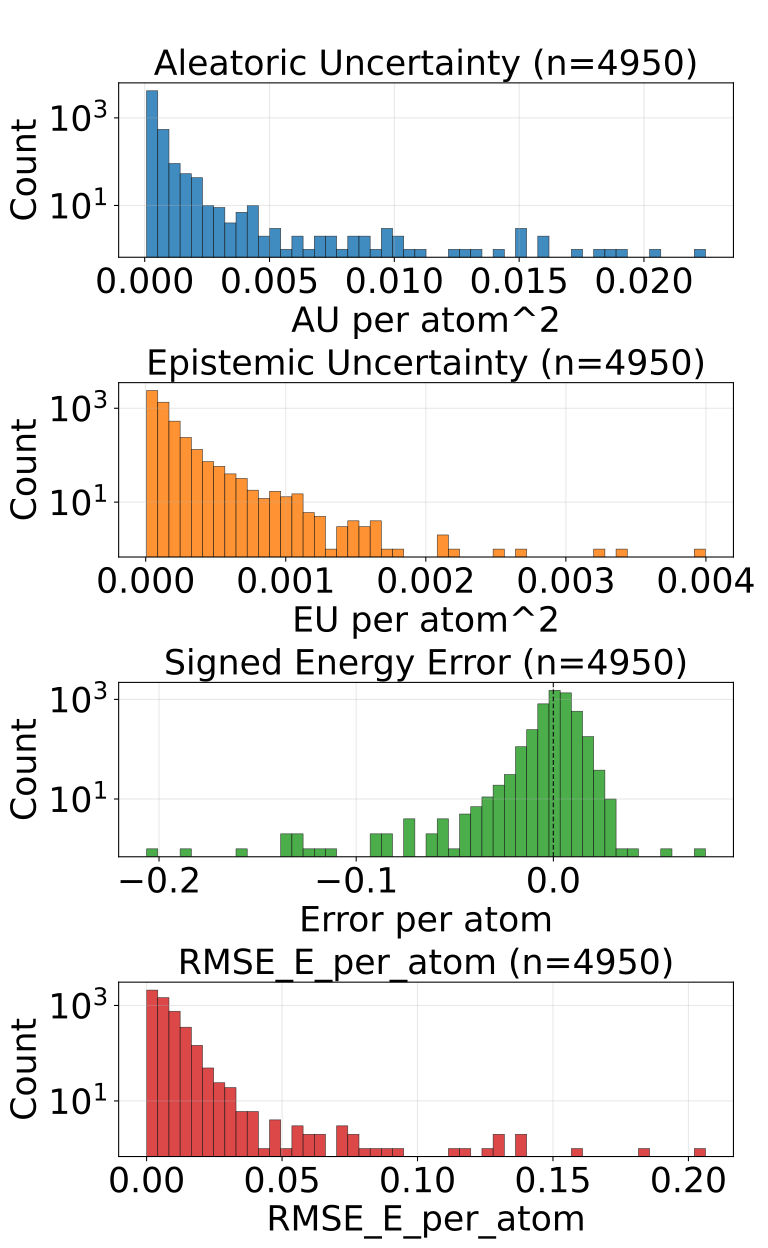

The table this chart was drawn from, first rows:
config_index, num_atoms, ref_energy, pred_energy, error, sq_error, rmse_e_atom, aleatoric_var, epistemic_var, total_var
0, 20.0, -525.7, -525.7, 0.004089, 1.6722828149795532e-05, 0.004089, 0.0002487, 7.61006012908183e-05, 0.0003248
1, 20.0, -525.9, -525.9, 0.002441, 5.9604644775390625e-06, 0.002441, 0.0001539, 3.27549860230647e-05, 0.0001866
2, 20.0, -525.8, -525.8, 0.008179, 6.689131259918213e-05, 0.008179, 0.0001651, 3.946758806705475e-05, 0.0002046
3, 20.0, -525.9, -525.9, 0.003784, 1.4320015907287598e-05, 0.003784, 0.000171, 2.6887841158895753e-05, 0.0001979
4, 20.0, -525.8, -525.8, -0.0005493, 3.0174851417541504e-07, 0.0005493, 0.0001763, 5.698781387764029e-05, 0.0002333
5, 22.0, -613.3, -613.3, 0.0003662, 1.341104507446289e-07, 0.0003662, 0.0002068, 4.7105178964557126e-05, 0.0002539
6, 22.0, -613.2, -613.2, 0.0003052, 9.313225746154785e-08, 0.0003052, 0.0002404, 6.961971666896716e-05, 0.00031
7, 22.0, -613.1, -613.1, -0.006836, 4.673004150390625e-05, 0.006836, 0.0002794, 3.1902454793453217e-05, 0.0003113
8, 22.0, -613, -613.1, -0.005615, 3.153085708618164e-05, 0.005615, 0.0002645, 3.6935693060513586e-05, 0.0003014
9, 22.0, -613.4, -613.4, 0.01111, 0.0001234, 0.01111, 0.0001817, 6.777290400350466e-05, 0.0002495
10, 22.0, -613.3, -613.3, -0.006165, 3.8001686334609985e-05, 0.006165, 0.0002086, 5.3253395890351385e-05, 0.0002619
11, 23.0, -675.7, -675.7, 0.003723, 1.3861805200576782e-05, 0.003723, 0.0001533, 4.501976218307391e-05, 0.0001984
12, 24.0, -732.6, -732.6, -0.01166, 0.0001359, 0.01166, 0.0002139, 8.070059266174212e-05, 0.0002946
13, 24.0, -732.6, -732.6, 0.01617, 0.0002616, 0.01617, 0.0001745, 0.0001236, 0.0002981
14, 21.0, -598.1, -598.1, -0.01715, 0.0002942, 0.01715, 0.0002612, 0.0001004, 0.0003616
15, 21.0, -598, -598.1, -0.007324, 5.364418029785156e-05, 0.007324, 0.0002512, 6.96446732035838e-05, 0.0003208
16, 22.0, -663.9, -663.9, -0.001404, 1.9706785678863525e-06, 0.001404, 0.0002152, 5.195904668653384e-05, 0.0002671
17, 22.0, -664, -664, 0.002502, 6.2622129917144775e-06, 0.002502, 0.0001581, 2.349652277189307e-05, 0.0001816
18, 23.0, -724.1, -724.1, 0.0007324, 5.364418029785156e-07, 0.0007324, 0.000162, 3.058705624425784e-05, 0.0001926
19, 24.0, -671.4, -671.4, -0.0002441, 5.960464477539063e-08, 0.0002441, 0.0001378, 2.4601258701295592e-05, 0.0001624
20, 24.0, -671.4, -671.4, 0.003174, 1.0073184967041016e-05, 0.003174, 0.0001657, 1.6468391550006345e-05, 0.0001822
21, 25.0, -681.6, -681.6, -0.001648, 2.7157366275787354e-06, 0.001648, 0.0001695, 5.188118666410446e-05, 0.0002214
22, 25.0, -622.9, -622.9, -0.001221, 1.4901161193847656e-06, 0.001221, 0.0001469, 7.806532084941864e-05, 0.000225
23, 25.0, -622.9, -622.9, -0.0004272, 1.825392246246338e-07, 0.0004272, 0.000134, 4.550199810182676e-05, 0.0001795
24, 26.0, -677.7, -677.7, 0.002075, 4.306435585021973e-06, 0.002075, 0.0001611, 3.288015795988031e-05, 0.000194
25, 26.0, -634.6, -634.6, 0.004761, 2.2664666175842285e-05, 0.004761, 0.0001557, 6.63852333673276e-05, 0.0002221
26, 24.0, -609.8, -609.8, 0.001038, 1.0766088962554932e-06, 0.001038, 0.0002554, 5.974843952571973e-05, 0.0003151
27, 24.0, -609.9, -609.9, -0.01355, 0.0001836, 0.01355, 0.0002107, 7.516853656852618e-05, 0.0002859
28, 25.0, -667.2, -667.2, -0.0006714, 4.507601261138916e-07, 0.0006714, 0.0002715, 0.0001134, 0.000385
29, 25.0, -667.5, -667.5, -0.004272, 1.825392246246338e-05, 0.004272, 0.000141, 3.413781450944953e-05, 0.0001752
30, 24.0, -502.3, -502.3, 0.003021, 9.127892553806305e-06, 0.003021, 0.0001366, 1.6144103938131593e-05, 0.0001527
31, 26.0, -578, -578, 0.003845, 1.4785677194595337e-05, 0.003845, 0.0001987, 5.1446444558678195e-05, 0.0002502
32, 26.0, -578, -578, -0.002747, 7.543712854385376e-06, 0.002747, 0.0002024, 8.10857891337946e-05, 0.0002835
33, 27.0, -632.2, -632.2, 0.01495, 0.0002236, 0.01495, 0.000197, 7.845144864404574e-05, 0.0002755
34, 27.0, -632.5, -632.5, -0.002625, 6.888061761856079e-06, 0.002625, 0.0001429, 5.522090941667557e-05, 0.0001982
35, 26.0, -521.5, -521.5, -0.003418, 1.1682510375976562e-05, 0.003418, 0.0001512, 3.1732022762298584e-05, 0.000183
36, 27.0, -577.9, -577.9, 0.00116, 1.344829797744751e-06, 0.00116, 0.0001558, 4.8150308430194855e-05, 0.000204
37, 27.0, -577.9, -577.9, -0.0004883, 2.384185791015625e-07, 0.0004883, 0.0001561, 2.941284401458688e-05, 0.0001856
38, 28.0, -630.3, -630.3, -0.01373, 0.0001886, 0.01373, 0.0001419, 3.104284405708313e-05, 0.000173
39, 28.0, -630.3, -630.3, 0.008057, 6.490945816040039e-05, 0.008057, 0.0001598, 3.0430406695813872e-05, 0.0001902
40, 28.0, -590.6, -590.6, 0.001648, 2.7157366275787354e-06, 0.001648, 0.0001645, 4.4451655412558466e-05, 0.000209
41, 33.0, -811.2, -811.1, 0.0166, 0.0002756, 0.0166, 0.0002338, 9.498260624241084e-05, 0.0003288
42, 33.0, -811.1, -811.1, 0.02179, 0.0004748, 0.02179, 0.0002746, 0.0001513, 0.0004259
43, 33.0, -811.1, -811.1, -0.004272, 1.825392246246338e-05, 0.004272, 0.0001135, 2.091452552122064e-05, 0.0001344
44, 33.0, -811.1, -811.1, -0.002075, 4.306435585021973e-06, 0.002075, 0.0001092, 2.5811978048295714e-05, 0.0001351
45, 27.0, -619.2, -619.2, 0.00592, 3.505125641822815e-05, 0.00592, 0.0001461, 8.363686356460676e-05, 0.0002297
46, 26.0, -464.9, -464.9, 0.002014, 4.056841135025024e-06, 0.002014, 0.0002032, 8.646366040920839e-05, 0.0002896
47, 28.0, -537.9, -537.9, 0.01233, 0.000152, 0.01233, 0.000258, 5.031656473875046e-05, 0.0003083
48, 26.0, -408.3, -408.3, 0.0, 0.0, 0.0, 0.0001682, 0.000104, 0.0002723
49, 26.0, -408.3, -408.3, -0.001862, 3.4654513001441956e-06, 0.001862, 0.0001612, 8.236440044129267e-05, 0.0002435
50, 31.0, -636.5, -636.5, 0.002502, 6.2622129917144775e-06, 0.002502, 0.0001175, 2.3290514945983887e-05, 0.0001408
51, 31.0, -636.4, -636.4, -0.01343, 0.0001803, 0.01343, 0.0001431, 8.479300595354289e-05, 0.0002279
52, 33.0, -721.9, -721.9, -0.007507, 5.63599169254303e-05, 0.007507, 0.0001155, 2.1327286958694458e-05, 0.0001368
53, 33.0, -721.9, -721.9, -0.007385, 5.4541975259780884e-05, 0.007385, 0.0001257, 2.6604906452121213e-05, 0.0001523
54, 33.0, -721.9, -721.9, -0.005737, 3.291666507720947e-05, 0.005737, 0.0001042, 1.615900509932544e-05, 0.0001204
55, 35.0, -797.5, -797.5, -0.005371, 2.8848648071289062e-05, 0.005371, 0.0001175, 2.7644262445392087e-05, 0.0001452
56, 35.0, -797.6, -797.6, -0.001709, 2.9206275939941406e-06, 0.001709, 0.0001136, 2.624988519528415e-05, 0.0001399
57, 35.0, -797.5, -797.5, -0.0001221, 1.4901161193847656e-08, 0.0001221, 0.0001166, 1.9556284314603545e-05, 0.0001362
58, 35.0, -797.5, -797.5, -0.005859, 3.4332275390625e-05, 0.005859, 0.0001424, 4.082769009983167e-05, 0.0001832
59, 35.0, -797.5, -797.5, 0.002686, 7.212162017822266e-06, 0.002686, 0.0001135, 3.981292320531793e-05, 0.0001533
... 4,890 more rows
